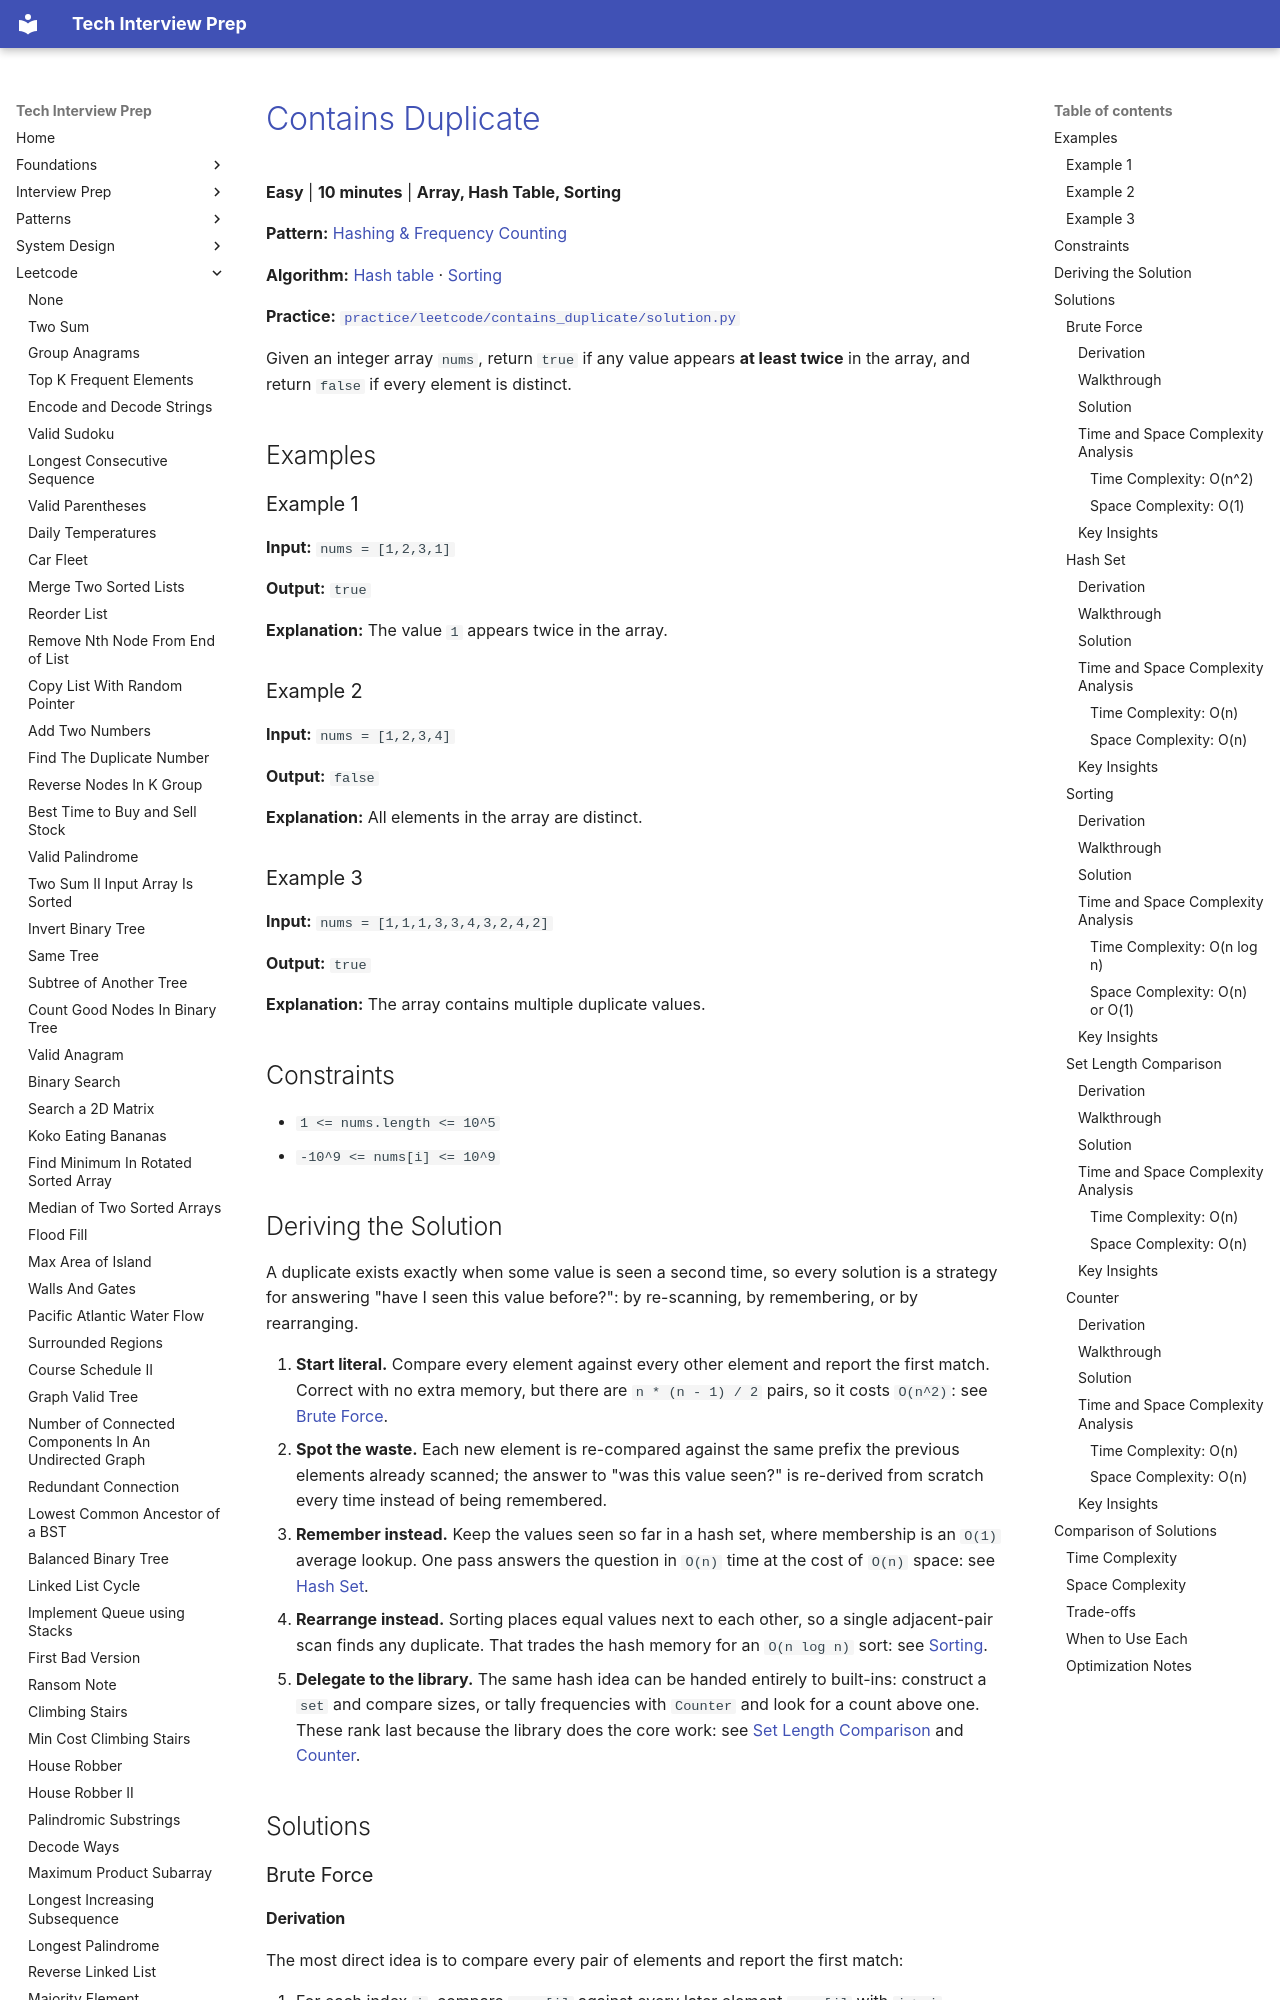

repository: ThoDHa/tech-interview-prep · page: leetcode/contains_duplicate/index.html · generator: mkdocs

# [Contains Duplicate](https://leetcode.com/problems/contains-duplicate/)

**Easy** | **10 minutes** | **Array, Hash Table, Sorting**

**Pattern:** [Hashing & Frequency Counting](../patterns/hashing/intuition.md)

**Algorithm:** [Hash table](https://en.wikipedia.org/wiki/Hash_table) · [Sorting](https://en.wikipedia.org/wiki/Sorting_algorithm)

**Practice:** [`practice/leetcode/contains_duplicate/solution.py`](../../practice/leetcode/contains_duplicate/solution.py)

Given an integer array `nums`, return `true` if any value appears **at least twice** in the array, and return `false` if every element is distinct.

## Examples

### Example 1

**Input:** `nums = [1,2,3,1]`

**Output:** `true`

**Explanation:** The value `1` appears twice in the array.

### Example 2

**Input:** `nums = [1,2,3,4]`

**Output:** `false`

**Explanation:** All elements in the array are distinct.

### Example 3

**Input:** `nums = [1,1,1,3,3,4,3,2,4,2]`

**Output:** `true`

**Explanation:** The array contains multiple duplicate values.

## Constraints

- `1 <= nums.length <= 10^5`
- `-10^9 <= nums[i] <= 10^9`

## Deriving the Solution

A duplicate exists exactly when some value is seen a second time, so every solution is a strategy for answering "have I seen this value before?": by re-scanning, by remembering, or by rearranging.

1. **Start literal.** Compare every element against every other element and
   report the first match. Correct with no extra memory, but there are `n * (n - 1) / 2` pairs, so it costs `O(n^2)`: see [Brute Force](#brute-force).
2. **Spot the waste.** Each new element is re-compared against the same prefix
   the previous elements already scanned; the answer to "was this value seen?" is re-derived from scratch every time instead of being remembered.
3. **Remember instead.** Keep the values seen so far in a hash set, where
   membership is an `O(1)` average lookup. One pass answers the question in `O(n)` time at the cost of `O(n)` space: see [Hash Set](#hash-set).
4. **Rearrange instead.** Sorting places equal values next to each other, so a
   single adjacent-pair scan finds any duplicate. That trades the hash memory for an `O(n log n)` sort: see [Sorting](#sorting).
5. **Delegate to the library.** The same hash idea can be handed entirely to
   built-ins: construct a `set` and compare sizes, or tally frequencies with `Counter` and look for a count above one. These rank last because the library does the core work: see [Set Length Comparison](#set-length-comparison) and [Counter](#counter).

## Solutions

### Brute Force
